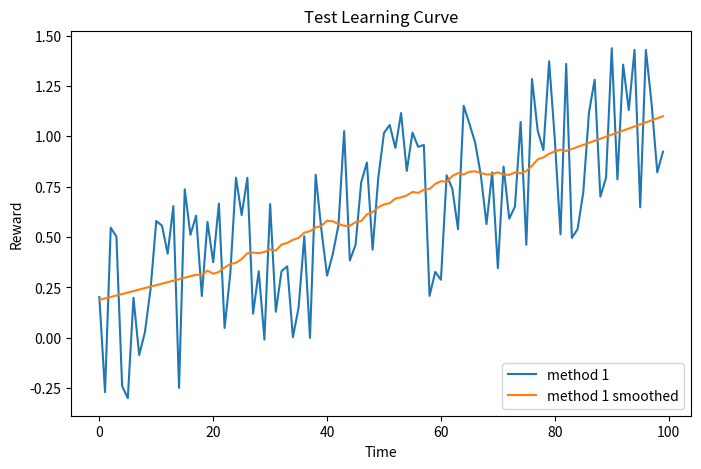

The matplotlib source for this figure:
#!/usr/bin/env python3
# -*- coding: utf-8 -*-
"""
Practical for course 'Reinforcement Learning',
Leiden University, The Netherlands
2021
[redacted]
"""

import numpy as np
import matplotlib.pyplot as plt
from scipy.signal import savgol_filter

class LearningCurvePlot:

    def __init__(self,title=None):
        self.fig,self.ax = plt.subplots(figsize=(8,5))
        self.ax.set_xlabel('Time')
        self.ax.set_ylabel('Reward')      
        if title is not None:
            self.ax.set_title(title)
        
    def add_curve(self,y,label=None):
        ''' y: vector of average reward results
        label: string to appear as label in plot legend '''
        if label is not None:
            self.ax.plot(y,label=label)
        else:
            self.ax.plot(y)
    
    def set_ylim(self,lower,upper):
        self.ax.set_ylim([lower,upper])

    def add_hline(self,height,label):
        self.ax.axhline(height,ls='--',c='k',label=label)

    def save(self,name='test.png', loc='lower right'):
        ''' name: string for filename of saved figure '''
        self.ax.legend(loc=loc, ncol=1)
        # self.ax.legend()
        self.fig.savefig(name,dpi=300)

def smooth(y, window, poly=1):
    '''
    y: vector to be smoothed 
    window: size of the smoothing window '''
    return savgol_filter(y,window,poly)

def softmax(x, temp):
    ''' Computes the softmax of vector x with temperature parameter 'temp' '''
    x = np.array(x) / temp # scale by temperature
    z = x - np.max(x) # substract max to prevent overflow of softmax
    return np.exp(z)/np.sum(np.exp(z)) # compute softmax

def argmax(x):
    ''' Own variant of np.argmax with random tie breaking '''
    try:
        return np.random.choice(np.where(x == np.max(x))[0])
    except:
        return np.argmax(x)

def linear_anneal(t,T,start,final,percentage):
    ''' Linear annealing scheduler
    t: current timestep
    T: total timesteps
    start: initial value
    final: value after percentage*T steps
    percentage: percentage of T after which annealing finishes
    ''' 
    final_from_T = int(percentage*T)
    if t > final_from_T:
        return final
    else:
        return final + (start - final) * (final_from_T - t)/final_from_T

if __name__ == '__main__':
    # Test Learning curve plot
    x = np.arange(100)
    y = 0.01*x + np.random.rand(100) - 0.4 # generate some learning curve y
    LCTest = LearningCurvePlot(title="Test Learning Curve")
    LCTest.add_curve(y,label='method 1')
    LCTest.add_curve(smooth(y,window=35),label='method 1 smoothed')
    LCTest.save(name='learning_curve_test.png')